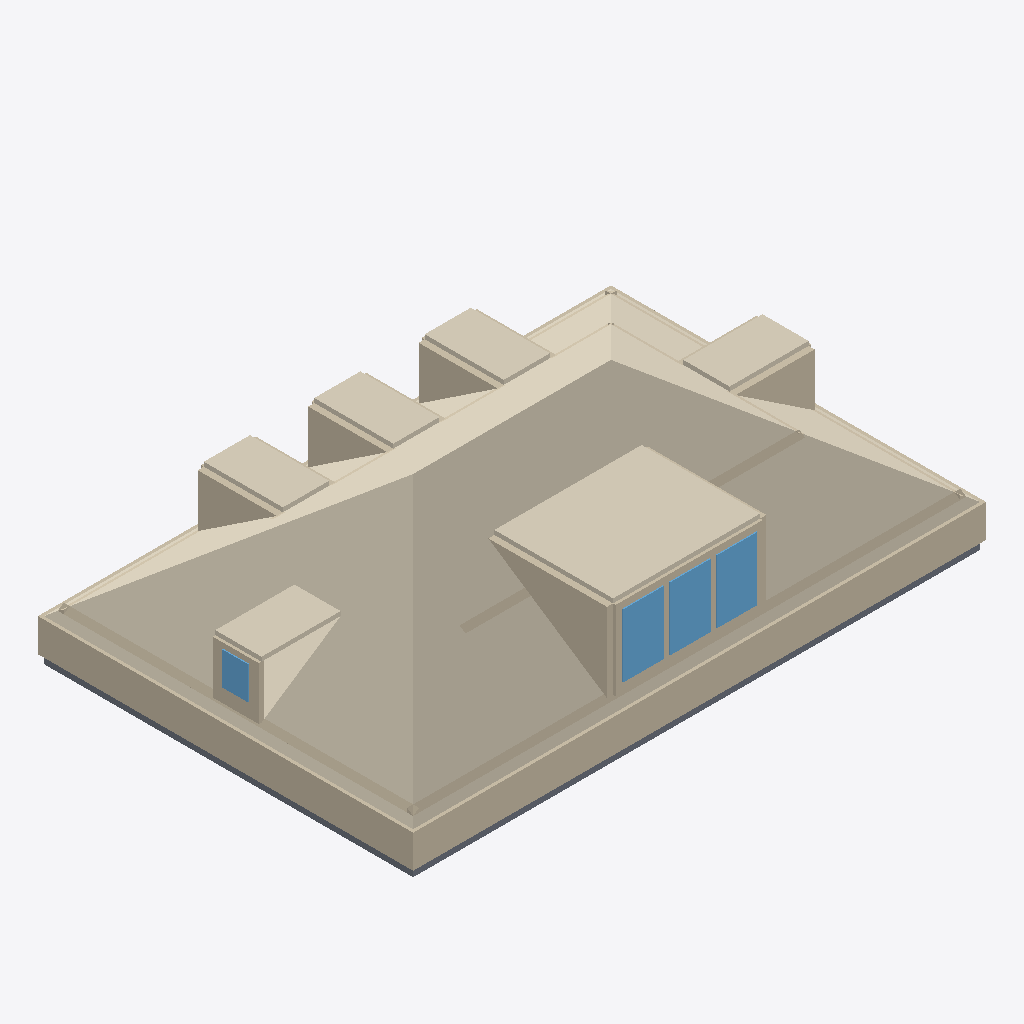
Isometric view of an IFC building model (IFC-SPF (STEP), schema IFC4, length unit metre), seen from the south-west, elements coloured by IFC class: 35 walls (beige), 9 coverings (cream), 4 windows (light blue), 4 slabs (grey).
Extent 13.2 m × 8.7 m × 3.8 m (x, y, z). Elements (90): 49 IfcWall, 25 IfcCovering, 8 IfcSlab, 8 IfcWindow.

HEADER;
FILE_DESCRIPTION(('ViewDefinition[DesignTransferView]'),'2;1');
FILE_NAME('/dev/null','2026-06-28T03:04:55+00:00',(''),(''),'IfcOpenShell 0.8.5','IfcOpenShell 0.8.5','Nobody');
FILE_SCHEMA(('IFC4'));
ENDSEC;
DATA;
#1=IFCPROJECT('35CrZ33YDE4PdkLZRgl4Yi',$,'Eureka Residence',$,$,$,$,(#10),#5);
#12=IFCSITE('2qcU4R0oDA8vS4doHWm7QF',$,'Site',$,$,$,$,$,$,$,$,$,$,$);
#13=IFCBUILDING('1w3MiKsv57wheEDWn6Limq',$,'Eureka House',$,$,$,$,$,$,$,$,$);
#14=IFCBUILDINGSTOREY('1mg3t1AP95VPm0M1Joiemm',$,'Attic',$,$,$,$,$,$,$);
#310=IFCCOVERING('2$QQN8li1Bpgop_8u81O_O',$,'Attic ceiling',$,$,#321,#311,$,.CEILING.);
#322=IFCWALL('3h3EbbmLP0r8CMvJEVxTOx',$,'Plate wall S',$,$,#345,#335,$,$);
#1747=IFCCOVERING('0BktROT$X5rfWVHp6o1zAW',$,'Shed dormer ceiling',$,$,#1758,#1748,$,$);
#367=IFCWALL('1lT1_Ekij3K9sARhwi4$3f',$,'Plate wall W',$,$,#387,#377,$,$);
#1195=IFCWALL('2DQPIgWTHAyhjetWlzpnJB',$,'Alcove cheek S',$,$,#1206,#1196,$,$);
#481=IFCWALL('1HvfJHoRH5lxLyKqL_E6ue',$,'Knee wall S',$,$,#492,#482,$,$);
#2083=IFCCOVERING('21q45wEAHDQQhJ_$N0Bf3H',$,'Hip dormer east ceiling',$,$,#2094,#2084,$,$);
#2230=IFCCOVERING('1K7xNeTpP8IvO5lO_PiDml',$,'Hip dormer west ceiling',$,$,#2241,#2231,$,$);
#1579=IFCCOVERING('3T23mwQLf8w9qlP_7uJgU7',$,'Dormer 2 ceiling',$,$,#1590,#1580,$,$);
#1705=IFCCOVERING('30j$ccFyL2tB64Cexi0pbK',$,'Dormer 3 ceiling',$,$,#1716,#1706,$,$);
#1453=IFCCOVERING('3Auo9w73v8VhQ2B6u4afFE',$,'Dormer 1 ceiling',$,$,#1464,#1454,$,$);
#523=IFCWALL('2b9kkDTXb5Ch1tsTX47Lqr',$,'Knee wall W',$,$,#534,#524,$,$);
#1864=IFCWINDOW('2NlMiCbHP71RLZaYsSIaSQ',$,'Shed dormer window 2',$,$,#1884,#1874,$,$,$,$,$,$);
#1822=IFCWINDOW('2vpvVFJHXFIe2xPA2SRs4F',$,'Shed dormer window 1',$,$,#1842,#1832,$,$,$,$,$,$);
#1906=IFCWINDOW('1eKf$7DGX6ARbapNlHMdjB',$,'Shed dormer window 3',$,$,#1926,#1916,$,$,$,$,$,$);
#1279=IFCWALL('2hR4dOIb97tOP8omQl7bCX',$,'Alcove cheek E',$,$,#1290,#1280,$,$);
#1027=IFCWALL('3eeKtAJHz0e8U6Ik6BHZeF',$,'Alcove cheek N',$,$,#1038,#1028,$,$);
#1111=IFCWALL('1CcWPY8w50pfen1fQNJs5p',$,'Alcove cheek N',$,$,#1122,#1112,$,$);
#943=IFCWALL('3jWhyUrz57uuMu_dB48$72',$,'Alcove cheek N',$,$,#954,#944,$,$);
#39=IFCSLAB('2PBlsC3X92PfXhzU6ebEwA',$,'Slab - Kitchen',$,$,#58,#48,$,.FLOOR.);
#2437=IFCCOVERING('2CFHPji_z048PJcrDS7qCQ',$,'Dining Room - Hardwood Flooring 0',$,$,#2457,#2447,$,.FLOORING.);
#1780=IFCWALL('0WShLzZiTFjRZEpXGnsFfP',$,'Shed dormer head',$,$,#1800,#1790,$,$);
#1759=IFCWALL('2f$HwU4ub1jwbw43vhd8fU',$,'Shed dormer sill',$,$,#1779,#1769,$,$);
#18=IFCSLAB('09mHQqalL78Pbszr8$EcUe',$,'Slab - Family Room',$,$,#38,#27,$,.FLOOR.);
#79=IFCSLAB('1LkxBY4Jf8YwRu1zbkR1AG',$,'Slab - Dining Room',$,$,#98,#88,$,.FLOOR.);
#2179=IFCWINDOW('1Hw83bnj53ahX3cuC3Xeao',$,'Hip dormer west window',$,$,#2199,#2189,$,$,$,$,$,$);
#817=IFCWALL('3Wf3Cp_PP2hgqs7$ypaxMl',$,'Room wall S',$,$,#828,#818,$,$);
#346=IFCWALL('3gtiFce6T6Jf8r8A0WljpO',$,'Plate wall N',$,$,#366,#356,$,$);
#99=IFCSLAB('27pbkz4cfC1fnYmw7WO1My',$,'Slab - Foyer',$,$,#118,#108,$,.FLOOR.);
#2095=IFCWALL('0l_cI9a0T6m84XElPa6nRu',$,'Hip dormer west jamb S',$,$,#2115,#2105,$,$);
#388=IFCWALL('3Nx095f9P31PvumCeCqDxQ',$,'Plate wall E',$,$,#408,#398,$,$);
#775=IFCWALL('3osxHvWSzAGxsI8OMjjwLt',$,'Room wall S',$,$,#786,#776,$,$);
#1801=IFCWALL('1$_g3MJw1EiwxPandBovn5',$,'Shed dormer jamb 0',$,$,#1821,#1811,$,$);
#2116=IFCWALL('2UOztsfTr3WxqS6AFPKzp$',$,'Hip dormer west jamb N',$,$,#2136,#2126,$,$);
#565=IFCWALL('3AAXkvPMP5IfH9hbLLDmHa',$,'Knee wall E',$,$,#576,#566,$,$);
#439=IFCWALL('2bmrqTFDvFEeTPKckb3z11',$,'Knee wall N',$,$,#450,#440,$,$);
#1237=IFCWALL('0L9PTJ53zCP9ZDV_fWjddB',$,'Alcove cheek S',$,$,#1248,#1238,$,$);
#2479=IFCCOVERING('3mHpbBp7j3_BG4A96IwzJO',$,'Dining Room - Subfloor 2 0',$,$,#2499,#2489,$,.FLOORING.);
#1927=IFCWALL('2GaGk5PUDAhf_UwZNuUMBt',$,'Shed dormer jamb end',$,$,#1947,#1937,$,$);
#2137=IFCWALL('1_jQXkCEH0XuSsWrYX38wD',$,'Hip dormer west sill',$,$,#2157,#2147,$,$);
#1885=IFCWALL('0OoR6wCJH5QODIYexrR8KP',$,'Shed dormer jamb 2',$,$,#1905,#1895,$,$);
#1843=IFCWALL('36sBF9ldH4Rfx7fFKgee07',$,'Shed dormer jamb 1',$,$,#1863,#1853,$,$);
#2158=IFCWALL('2EFeVZ_Fv2dA3WFPpLsCFq',$,'Hip dormer west head',$,$,#2178,#2168,$,$);
#1069=IFCWALL('3yQO48Spr5lRFenSgeXclD',$,'Alcove cheek N',$,$,#1080,#1070,$,$);
#1153=IFCWALL('39Z4jyn7T8WwxFusq1AmHi',$,'Alcove cheek N',$,$,#1164,#1154,$,$);
#985=IFCWALL('0OM9p$uXfDGxTzVe_xPYmi',$,'Alcove cheek N',$,$,#996,#986,$,$);
#1321=IFCWALL('1HLInvuxr6mRUcaJ0QuxZ4',$,'Alcove cheek E',$,$,#1332,#1322,$,$);
#859=IFCWALL('1WlxE8B9fDMO2z7lngQwda',$,'Room wall E',$,$,#870,#860,$,$);
#901=IFCWALL('2KxyXvzkr2NhHqlmtufeL1',$,'Room wall E',$,$,#912,#902,$,$);
#691=IFCWALL('0UEVCytWzFS9OAyq98MtIt',$,'Room wall N',$,$,#702,#692,$,$);
#649=IFCWALL('0LYznzTlz1b9FvwASlO9bD',$,'Room wall N',$,$,#660,#650,$,$);
#733=IFCWALL('11lh_3Oxv3LBQN6Gbx2YGp',$,'Room wall N',$,$,#744,#734,$,$);
ENDSEC;
